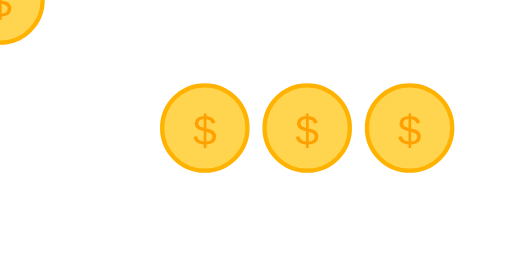
t = 0.00 s
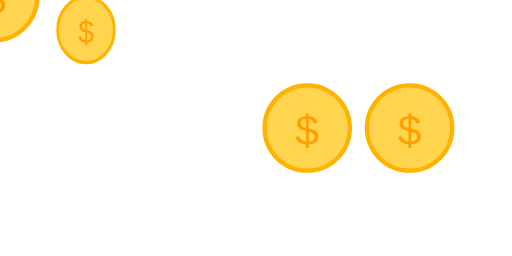
t = 0.75 s
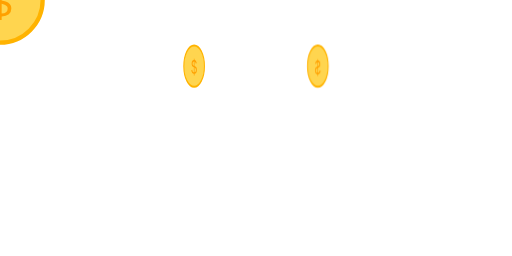
t = 1.50 s
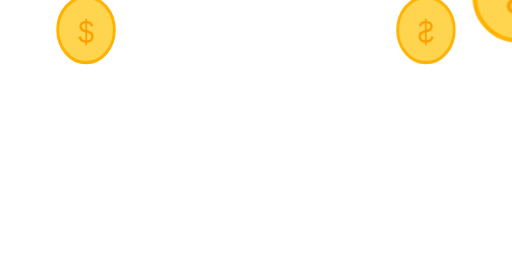
t = 2.25 s
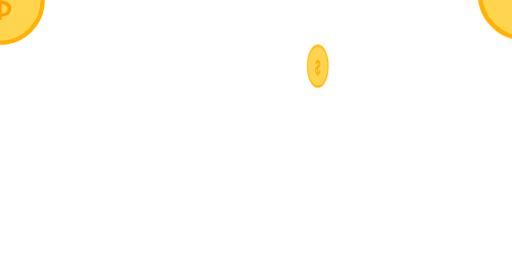
t = 3.00 s
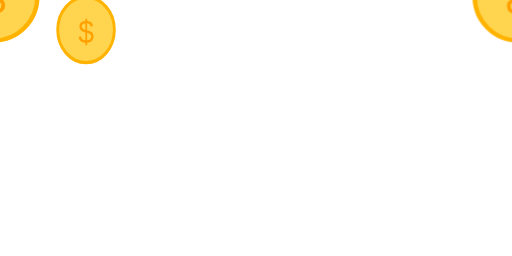
t = 3.75 s

The animated SVG that drew these frames (rendered in a browser with its animation timeline set to each time). Animation: 1 CSS @keyframes rule; one cycle of 4.50 s, repeats indefinitely.

<svg width="120" height="60" viewBox="0 0 120 60" xmlns="http://www.w3.org/2000/svg">
  <style>
    .coin {
      animation: coin-spin 2.5s linear infinite;
      transform-origin: center;
    }
    .coin1 { animation-delay: 0s; }
    .coin2 { animation-delay: 0.5s; }
    .coin3 { animation-delay: 1s; }
    .coin4 { animation-delay: 1.5s; }
    .coin5 { animation-delay: 2s; }
    
    @keyframes coin-spin {
      0% { transform: scale(1); }
      20% { transform: scale(1.05) rotateY(0deg); }
      50% { transform: scale(0.2) rotateY(90deg); }
      80% { transform: scale(1.05) rotateY(180deg); }
      100% { transform: scale(1) rotateY(180deg); }
    }
  </style>
  
  <!-- Coins -->
  <g class="coin coin1" transform="translate(24, 30)">
    <circle cx="0" cy="0" r="10" fill="#FFD54F" stroke="#FFB300" stroke-width="1" />
    <text x="0" y="4" font-family="Arial" font-size="10" fill="#FFA000" text-anchor="middle">$</text>
  </g>
  
  <g class="coin coin2" transform="translate(48, 30)">
    <circle cx="0" cy="0" r="10" fill="#FFD54F" stroke="#FFB300" stroke-width="1" />
    <text x="0" y="4" font-family="Arial" font-size="10" fill="#FFA000" text-anchor="middle">$</text>
  </g>
  
  <g class="coin coin3" transform="translate(72, 30)">
    <circle cx="0" cy="0" r="10" fill="#FFD54F" stroke="#FFB300" stroke-width="1" />
    <text x="0" y="4" font-family="Arial" font-size="10" fill="#FFA000" text-anchor="middle">$</text>
  </g>
  
  <g class="coin coin4" transform="translate(96, 30)">
    <circle cx="0" cy="0" r="10" fill="#FFD54F" stroke="#FFB300" stroke-width="1" />
    <text x="0" y="4" font-family="Arial" font-size="10" fill="#FFA000" text-anchor="middle">$</text>
  </g>
</svg>
